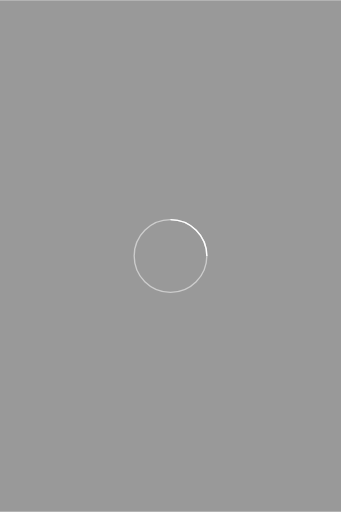
t = 0.00 s
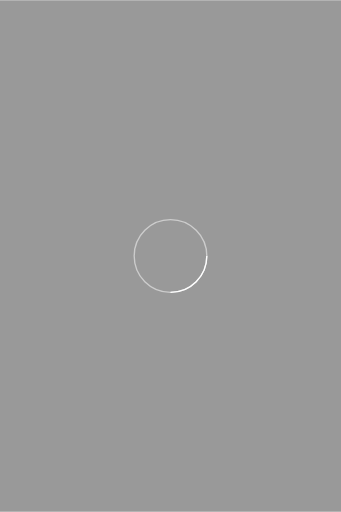
t = 0.25 s
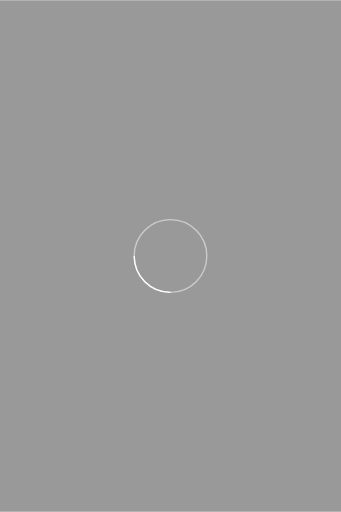
t = 0.50 s
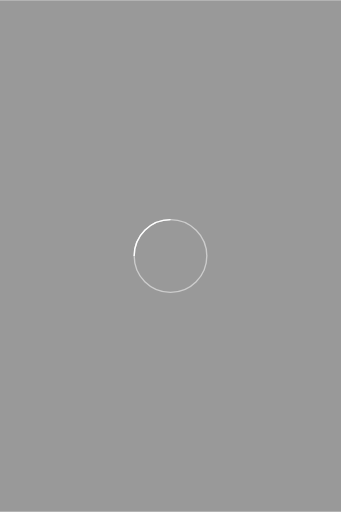
t = 0.75 s

The animated SVG that drew these frames (rendered in a browser with its animation timeline set to each time). Animation: 1 SMIL element (animateTransform=1); one cycle of 1.00 s, repeats indefinitely.

<svg xmlns="http://www.w3.org/2000/svg" viewBox="0 0 500 750">
  <defs>
    <style>
      .a {
        opacity: 0.4;
      }

      .b, .c {
        fill: none;
        stroke: #fff;
        stroke-width: 2px;
      }

      .b {
        stroke-opacity: 0.5;
      }
    </style>
  </defs>
  <title>loader</title>
  <g>
    <rect class="a" width="500" height="750"/>
    <g>
      <circle class="b" cx="250" cy="375" r="53.25"/>
      <path class="c" d="M303.25,375A53.25,53.25,0,0,0,250,321.75"/>
      <animateTransform
        attributeName="transform"
        type="rotate"
        from="0 250 375"
        to="360 250 375"
        dur="1s"
        repeatCount="indefinite"/>
    </g>
  </g>
</svg>
